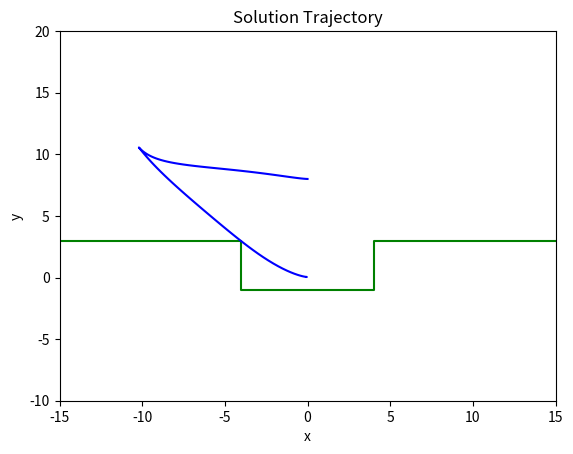
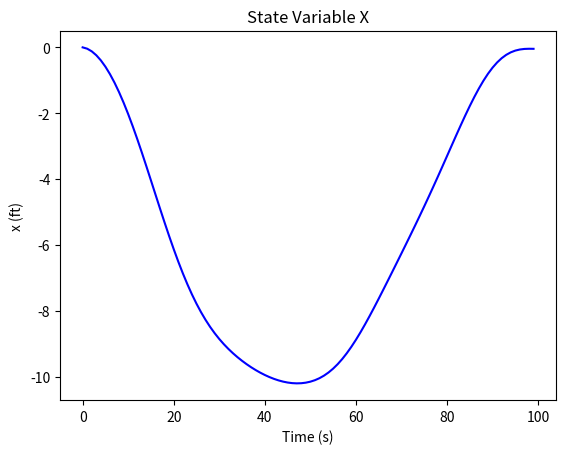
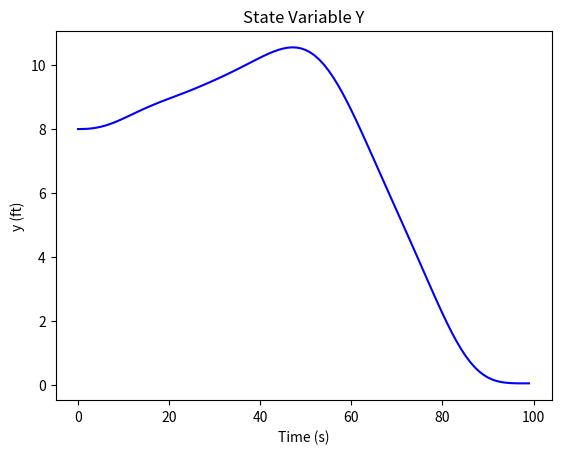
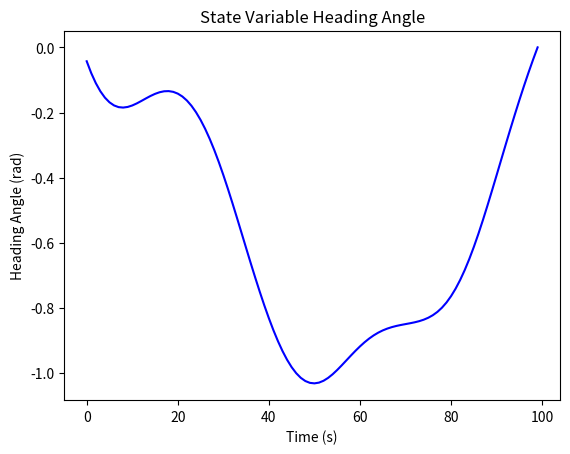
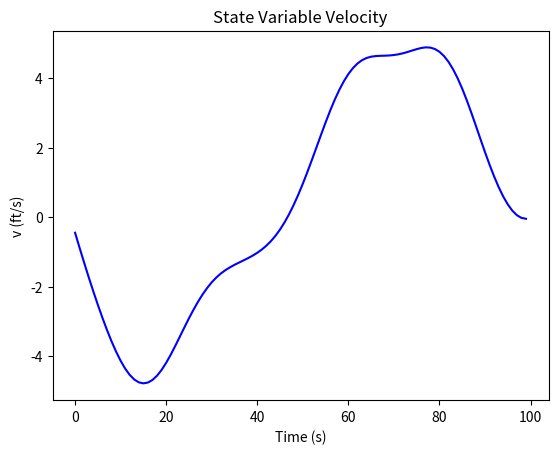
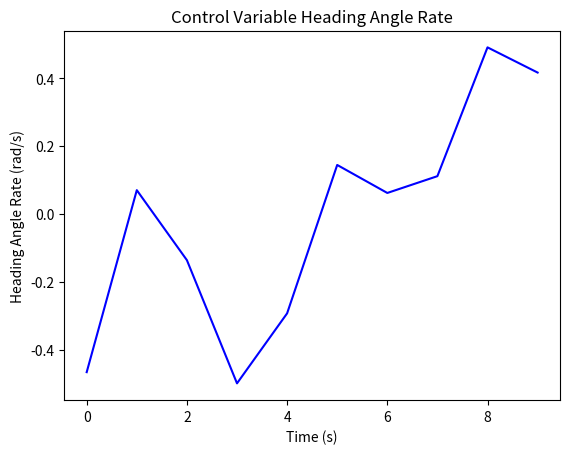
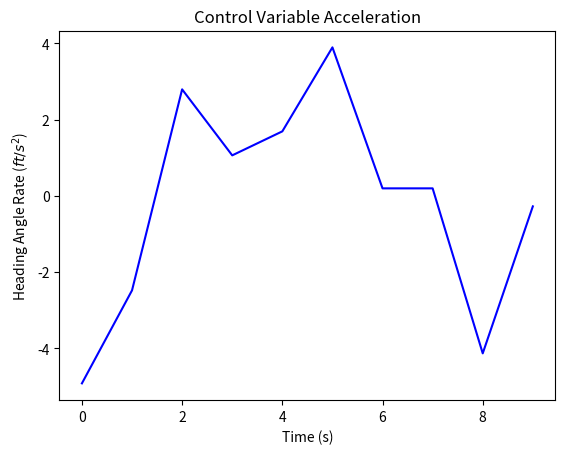

Write the Python code that produced these figures, in order.
# Intro to AI project 2
# Nathan Borkholder
# Section 1

import numpy as np
import matplotlib.pyplot as plt
import scipy as sp


POPSIZE = 200
OPPARAM = 10
BINARYSIZE = 7
MUTATIONPROB = .005  # .5%
INFEASCONST = 200  # K

class Individual:
    def __init__(self, x, y, headAng, v, binary, gammas, betas):
        self.x = x
        self.y = y
        self.headAng = headAng
        self.v = v
        self.gamma = gammas
        self.beta = betas
        self.binary = binary
        self.stateHistory = []
        self.fitness = 0
        self.cost = 0
        self.infeasible = False

    #does Euler calculations and checks for infeasible regions.
    def calcNewVals(self, gamma, beta, timestep):
        self.x = self.x + (self.v * np.cos(self.headAng)) * timestep
        self.y = self.y + (self.v * np.sin(self.headAng)) * timestep
        self.headAng = self.headAng + gamma * timestep
        self.v = self.v + beta * timestep

        if self.x <= -4 and not self.y > 3:
            self.infeasible = True
        elif (self.x > -4 and self.x < 4) and not self.y > -1:
            self.infeasible = True
        elif self.x >= 4 and not self.y > 3:
            self.infeasible = True

        state = [self.x, self.y, self.headAng, self.v]
        self.stateHistory.append(state)

def GA(population):
    fitnessPercents = []
    fitnessTotal = 0
    #find fitness total for percentages
    for i in range(POPSIZE):
        fitnessTotal += population[i].fitness

    #calculate fitness percents and store in array
    for i in range(POPSIZE):
        fitnessPercents.append((population[i].fitness / fitnessTotal))

    #add best 2 individuals to next generation (elitism)
    population2 = [population[0], population[1]]
    halfPop = int(POPSIZE/2)

    #generate children creates 198 individuals
    for i in range(0, halfPop-1):
        #generates 2 parents based on fitness percents
        parent1, parent2 = np.random.choice(population, 2, p=fitnessPercents)
        while parent1 == parent2:
            parent1, parent2 = np.random.choice(population, 2, p=fitnessPercents)

        #cross point randomly chosen
        crossPoint, crossPoint2, crossPoint3, crossPoint4 = 0, 0, 0, 0
        upperValue = OPPARAM * BINARYSIZE * 2
        val1, val2, val3 = 0, 0, 0
        cross = []
        #make sure they are not equal
        while val1 == val2 or val1 == val3 or val2 == val3:
            val1 = int(np.random.randint(1,upperValue-2))
            val2 = int(np.random.randint(1, upperValue-2))
            val3 = int(np.random.randint(1,upperValue-2))

        cross.append(val1)
        cross.append(val2)
        cross.append(val3)
        cross.sort()
        crossPoint = cross[0]
        crossPoint2 = cross[1]
        crossPoint3 = cross[2]

        parent1Low = parent1.binary[0:crossPoint]
        parent1Mid = parent1.binary[crossPoint:crossPoint2]
        parent1Mid2 = parent1.binary[crossPoint2:crossPoint3]
        parent1High = parent1.binary[crossPoint3:]

        parent2Low = parent2.binary[0:crossPoint]
        parent2Mid = parent2.binary[crossPoint:crossPoint2]
        parent2Mid2 = parent2.binary[crossPoint2:crossPoint3]
        parent2High = parent2.binary[crossPoint3:]

        # combines the arrays to create the children
        child1 = parent1Low + parent2Mid + parent1Mid2 + parent2High
        child2 = parent2Low + parent1Mid + parent2Mid2 + parent1High

        # applys mutation on children
        child1 = Mutation(child1)
        child2 = Mutation(child2)

        # add the children to the population
        population2.append(splitBinary(child1))
        population2.append(splitBinary(child2))

    return population2



# takes in a binary stirng of 140 bits
# applies mutation with probablity of MutationProb
# returns the mutated binary string
def Mutation(binary):
    binary2 = ""
    for i in range(OPPARAM * 2 * BINARYSIZE):
        mutate = np.random.uniform(0, 1)
        if mutate <= MUTATIONPROB:
            if binary[i] == 0:
                binary2 += '1'
            else:
                binary2 += '0'
        else:
            binary2 += binary[i]
    return binary2


def EulerCalc(index, population):
    #resets individuals from previous generation
    population[index].cost = 0
    population[index].fitness = 0
    population[index].x = 0
    population[index].y = 8
    population[index].headAng = 0
    population[index].v = 0
    population[index].stateHistory = []
    population[index].infeasible = False

    gammas = []
    betas = []
    for g in range(OPPARAM):
        gammas.append(population[index].gamma[g])
        betas.append(population[index].beta[g])

    # interpolate math
    x = np.arange(10)
    betasCubic = sp.interpolate.CubicSpline(x, betas, bc_type='natural')
    gammasCubic = sp.interpolate.CubicSpline(x, gammas, bc_type='natural')
    betas_x, step = np.linspace(0, OPPARAM - 1, 100, retstep=True)
    gammas_x = np.linspace(0, OPPARAM - 1, 100)
    betas_y = betasCubic(betas_x)
    gammas_y = gammasCubic(gammas_x)

    # uses interpolated values for euler calculations
    for i in range(100):
        #checks against constraints
        if not population[index].infeasible:
            if gammas_y[i] < -.524:
                gammas_y[i] = -.524
            elif gammas_y[i] > .524:
                gammas_y[i] = .524
            elif betas_y[i] < -5:
                betas_y[i] = -5
            elif betas_y[i] > 5:
                betas_y[i] = 5
            population[index].calcNewVals(gammas_y[i], betas_y[i], step)

# takes in the complete binary for all control variables as a single string
# splits the binary into 7 bit strings and converts them to gammas and betas
# creates an individual based on the binary, gammas, betas
def splitBinary(binary):
    gammas = []
    betas = []
    count = 0
    while count < 140:
        gammas.append(ConvertFromBinaryG(binary[count:count + BINARYSIZE]))
        count += BINARYSIZE
        betas.append(ConvertFromBinaryB(binary[count:count + BINARYSIZE]))
        count += BINARYSIZE
    return Individual(0,8,0,0,binary, gammas, betas)

# calculates the cost function for a given individual
# Final state is [0 0 0 0] so there is no need to subtract in the square root
def CostCalc(index, population):
    if population[index].infeasible:
        j = INFEASCONST
        population[index].cost = j
    else:
        x = np.square(population[index].x)
        y = np.square(population[index].y)
        headingAng = np.square(population[index].headAng)
        v = np.square(population[index].v)

        j = np.sqrt(x + y + headingAng + v)
        population[index].cost = np.abs(j)

# calculates the fitness of an individual, given the population and the index in the population.
def FitnessCost(index, population):
    j = population[index].cost
    population[index].fitness = 1 / (j + 1)

#converts a decimal value into 7 bit binary given the range for gammas
def ConvertToBinaryG(value):
    lb = -0.524
    R = .524 * 2
    d = ((value - lb) * (2 ** BINARYSIZE - 1)) / R
    d = int(d)
    binary = '{0:07b}'.format(d)
    return binarytoGray(binary)

#converts binary to a decimal value, uses the range of gammas
def ConvertFromBinaryG(d):
    d = graytoBinary(d)
    d = int(d, 2)
    lb = -0.524
    R = .524 * 2

    value = (d / (2 ** BINARYSIZE - 1)) * R + lb
    return value

#converts a decimal value into 7 bit binary given the range for betas
def ConvertToBinaryB(value):
    lb = -5.0
    R = 5.0 * 2
    d = ((value - lb) * (2 ** BINARYSIZE - 1)) / R
    d = int(d)
    binary = '{0:07b}'.format(d)
    return binarytoGray(binary)

#converts binary to a decimal value, uses the range of betas
def ConvertFromBinaryB(d):
    d = graytoBinary(d)
    d = int(d, 2)
    lb = -5.0
    R = 5.0 * 2

    value = (d / (2 ** BINARYSIZE - 1)) * R + lb
    return value

#code from https://www.geeksforgeeks.org/gray-to-binary-and-binary-to-gray-conversion/
# Python3 program for Binary To Gray
# and Gray to Binary conversion

# Helper function to xor two characters
def xor_c(a, b):
    return '0' if (a == b) else '1'


# Helper function to flip the bit
def flip(c):
    return '1' if (c == '0') else '0'


# function to convert binary string
# to gray string
def binarytoGray(binary):
    gray = ""

    # MSB of gray code is same as
    # binary code
    gray += binary[0]
    # Compute remaining bits, next bit
    # is computed by doing XOR of previous
    # and current in Binary
    for i in range(1, BINARYSIZE):
        # Concatenate XOR of previous
        # bit with current bit
        gray += xor_c(binary[i - 1],
                      binary[i])
    return gray


# function to convert gray code
# string to binary string
def graytoBinary(gray):
    binary = ""

    # MSB of binary code is same
    # as gray code
    binary += gray[0]

    # Compute remaining bits
    for i in range(1, BINARYSIZE):

        # If current bit is 0,
        # concatenate previous bit
        if (gray[i] == '0'):
            binary += binary[i - 1]

        # Else, concatenate invert
        # of previous bit
        else:
            binary += flip(binary[i - 1])

    return binary

# the sort function to determine the lowest cost.
def sortFunc(i):
    return i.cost


def main():
    generation = 0
    population = []
    #generates intitial generation
    for i in range(POPSIZE):
        controls = ""
        #creates two random binary strings and appends them to the controls string
        for e in range(OPPARAM):
            binary = ""
            binary2 = ""
            for t in range(BINARYSIZE):
                temp = str(np.random.randint(0, 2))
                temp2 = str(np.random.randint(0, 2))
                binary += temp
                binary2 += temp2
            controls += binarytoGray(binary)
            controls += binarytoGray(binary2)
        #appends individuals to the population array
        population.append(splitBinary(controls))

        #Calls Euler calcualtions, cost, and fitness on each individual in the population.
        EulerCalc(i, population)
        CostCalc(i, population)
        FitnessCost(i, population)

    generation += 1
    population.sort(key=sortFunc)
    print("Generation", generation, ": J =", population[0].cost)

    #Use GA until cost is met.
    while population[0].cost >= .1 and generation < 1200:
        population = GA(population)
        generation += 1
        #loop through all individuals in new population calculating all new values
        for i in range(POPSIZE):
            EulerCalc(i, population)
            CostCalc(i, population)
            FitnessCost(i, population)
        #sort and print population
        population.sort(key=sortFunc)
        print("Generation", generation, ": J =", population[0].cost)

    print("Final state values:")
    print("x_f =", population[0].x)
    print("y_f =", population[0].y)
    print("alpha_f =", population[0].headAng)
    print("v_f =", population[0].v)

    #extract all control and state variables from the solution individual.
    states = population[0].stateHistory
    xs = []
    ys = []
    headAngs = []
    vs = []
    gs = population[0].gamma
    bs = population[0].beta
    for i in states:
        xs.append(i[0])
        ys.append(i[1])
        headAngs.append(i[2])
        vs.append(i[3])

    #solution trajectory graph
    obstaclesx = [-15, -4, -4, 4, 4, 15]
    obstaclesy = [3, 3, -1, -1, 3, 3]
    plt.plot(obstaclesx, obstaclesy, 'g')
    plt.plot(xs, ys, 'b')
    plt.title('Solution Trajectory')
    plt.xlabel('x')
    plt.ylabel('y')
    plt.xlim([-15,15])
    plt.ylim([-10,20])
    plt.show()

    hundredTime = np.arange(100)

    #State variable x graph
    plt.plot(hundredTime, xs, 'b')
    plt.title('State Variable X')
    plt.xlabel('Time (s)')
    plt.ylabel('x (ft)')
    plt.show()

    #State variable y graph
    plt.plot(hundredTime, ys, 'b')
    plt.title('State Variable Y')
    plt.xlabel('Time (s)')
    plt.ylabel('y (ft)')
    plt.show()

    #State variable heading angle graph
    plt.plot(hundredTime, headAngs, 'b')
    plt.title('State Variable Heading Angle')
    plt.xlabel('Time (s)')
    plt.ylabel('Heading Angle (rad)')
    plt.show()

    #state variable v graph
    plt.plot(hundredTime, vs, 'b')
    plt.title('State Variable Velocity')
    plt.xlabel('Time (s)')
    plt.ylabel('v (ft/s)')
    plt.show()

    tensTime = np.arange(10)

    #contorl variable heading angle rate graph
    plt.plot(tensTime, gs, 'b')
    plt.title('Control Variable Heading Angle Rate')
    plt.xlabel('Time (s)')
    plt.ylabel('Heading Angle Rate (rad/s)')
    plt.show()

    #control variable velocity graph
    plt.plot(tensTime, bs, 'b')
    plt.title('Control Variable Acceleration')
    plt.xlabel('Time (s)')
    plt.ylabel('Heading Angle Rate ($ft/s^{2}$)')
    plt.show()

    #ouputs control variables to file controls.dat
    f = open("controls.dat", "w")
    for i in range(OPPARAM):
        f.writelines([str(gs[i]), "\n"])
        f.writelines([str(bs[i]), "\n"])
    f.close()
    return None

#main call
if __name__ == '__main__':
    main()
